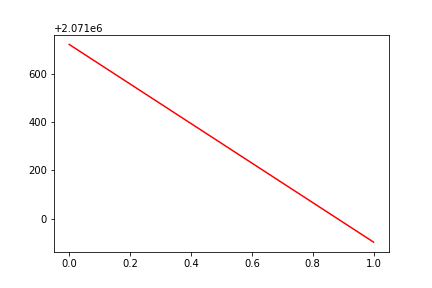

Values plotted in this chart, from the file beside it:
, date, assets
0, 0, 2071721
1, 20180813, 2070902
